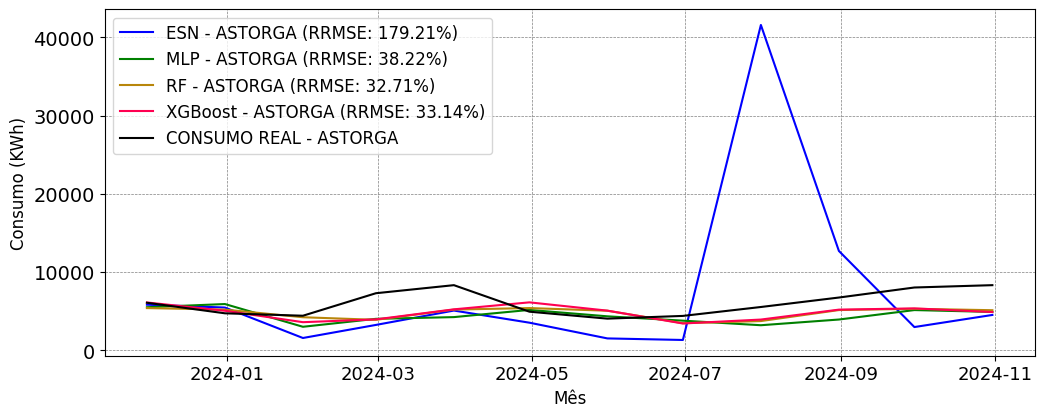

The file beside this chart, header and first rows:
; MAPE; RRMSE
ESN; 0.9869; 1.792
MLP; 0.2883; 0.3822
RF; 0.2442; 0.3271
XGBoost; 0.2552; 0.3314
